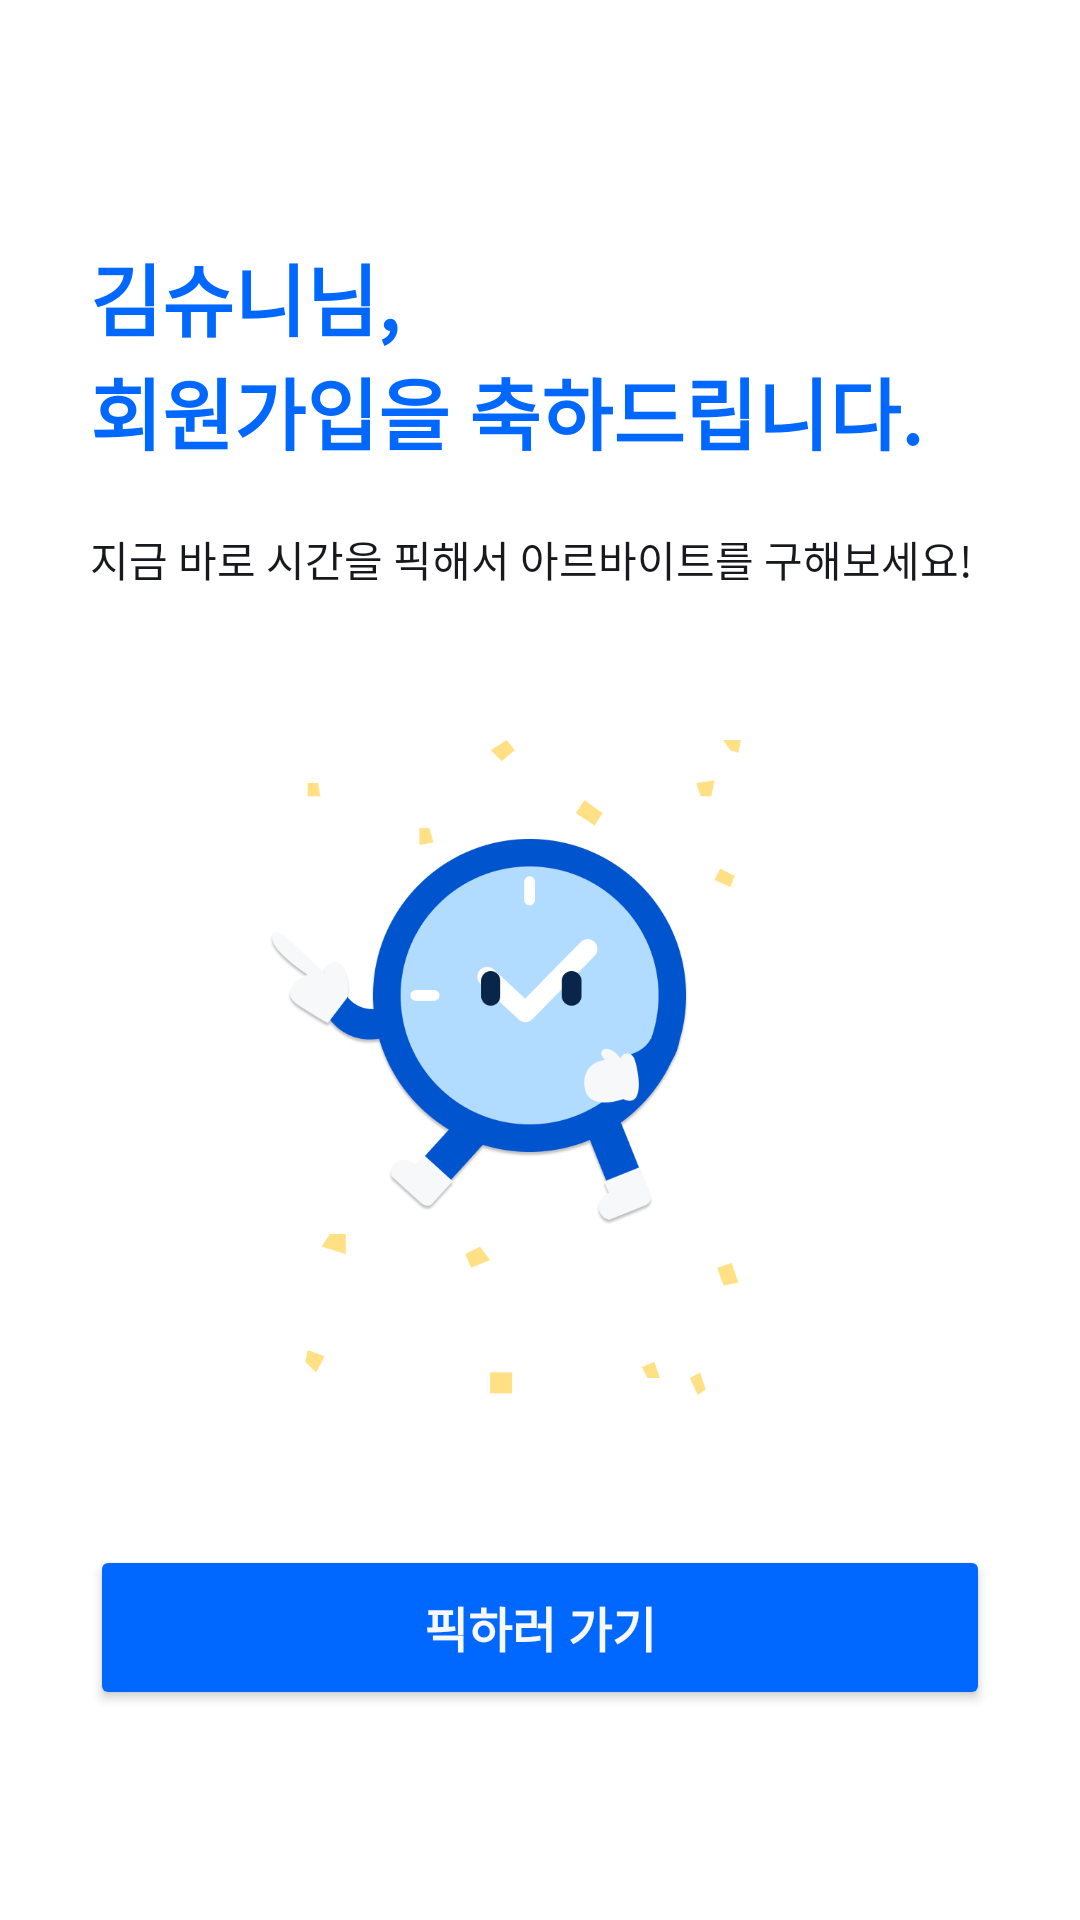

This screen was rendered from an Android layout file. Write that file and the resources it references.
<!-- AndroidManifest.xml: application theme Theme.TimePick -->
<!-- res/layout/activity_sign_up_complete.xml -->
<?xml version="1.0" encoding="utf-8"?>
<androidx.constraintlayout.widget.ConstraintLayout
    xmlns:android="http://schemas.android.com/apk/res/android"
    xmlns:app="http://schemas.android.com/apk/res-auto"
    xmlns:tools="http://schemas.android.com/tools"
    android:layout_width="match_parent"
    android:layout_height="match_parent"
    android:background="#FFFFFF"
    tools:context=".SignUpCompleteActivity">

    
    <LinearLayout
        android:id="@+id/layout_complete_text"
        android:layout_width="wrap_content"
        android:layout_height="wrap_content"
        android:layout_marginStart="30dp"
        android:layout_marginTop="80dp"
        android:orientation="vertical"
        app:layout_constraintStart_toStartOf="parent"
        app:layout_constraintTop_toTopOf="parent">

        
        <TextView
            android:id="@+id/tv_complete_user_name"
            android:layout_width="wrap_content"
            android:layout_height="wrap_content"
            android:text="김슈니님,"
            android:textColor="#0068FF"
            android:textSize="26sp"
            android:textStyle="bold" />

        
        <TextView
            android:layout_width="wrap_content"
            android:layout_height="wrap_content"
            android:text="회원가입을 축하드립니다."
            android:textColor="#0068FF"
            android:textSize="26sp"
            android:textStyle="bold" />

        
        <TextView
            android:layout_width="wrap_content"
            android:layout_height="wrap_content"
            android:layout_marginTop="20dp"
            android:text="지금 바로 시간을 픽해서 아르바이트를 구해보세요!"
            android:textColor="#18191C"
            android:textSize="14sp" />
    </LinearLayout>

    
    <ImageView
        android:id="@+id/iv_complete_character"
        android:layout_width="0dp"
        android:layout_height="0dp"
        android:layout_marginRight="30dp"
        android:layout_marginVertical="50dp"
        android:scaleType="centerInside"
        android:src="@drawable/img_signup_complete_char"
        app:layout_constraintBottom_toTopOf="@id/btn_complete_start"
        app:layout_constraintEnd_toEndOf="parent"
        app:layout_constraintHorizontal_bias="0.075"
        app:layout_constraintStart_toStartOf="parent"
        app:layout_constraintTop_toBottomOf="@id/layout_complete_text"
        app:layout_constraintVertical_bias="0.554" />

    
    <Button
        android:id="@+id/btn_complete_start"
        android:layout_width="0dp"
        android:layout_height="55dp"
        android:layout_marginHorizontal="30dp"
        android:layout_marginBottom="70dp"
        android:backgroundTint="#0068FF"
        android:text="픽하러 가기"
        android:textColor="#F7F8F9"
        android:textSize="16sp"
        android:textStyle="bold"
        app:cornerRadius="12dp"
        app:layout_constraintBottom_toBottomOf="parent"
        app:layout_constraintEnd_toEndOf="parent"
        app:layout_constraintStart_toStartOf="parent" />

</androidx.constraintlayout.widget.ConstraintLayout>
<!-- resources referenced by this layout -->
<resources>
  <!-- drawable img_signup_complete_char: png bitmap (drawable, 52476 bytes) -->
  <style name="Theme.TimePick" parent="Base.Theme.TimePick" />
  <style name="Base.Theme.TimePick" parent="Theme.Material3.DayNight.NoActionBar">
          
          
      </style>
</resources>
